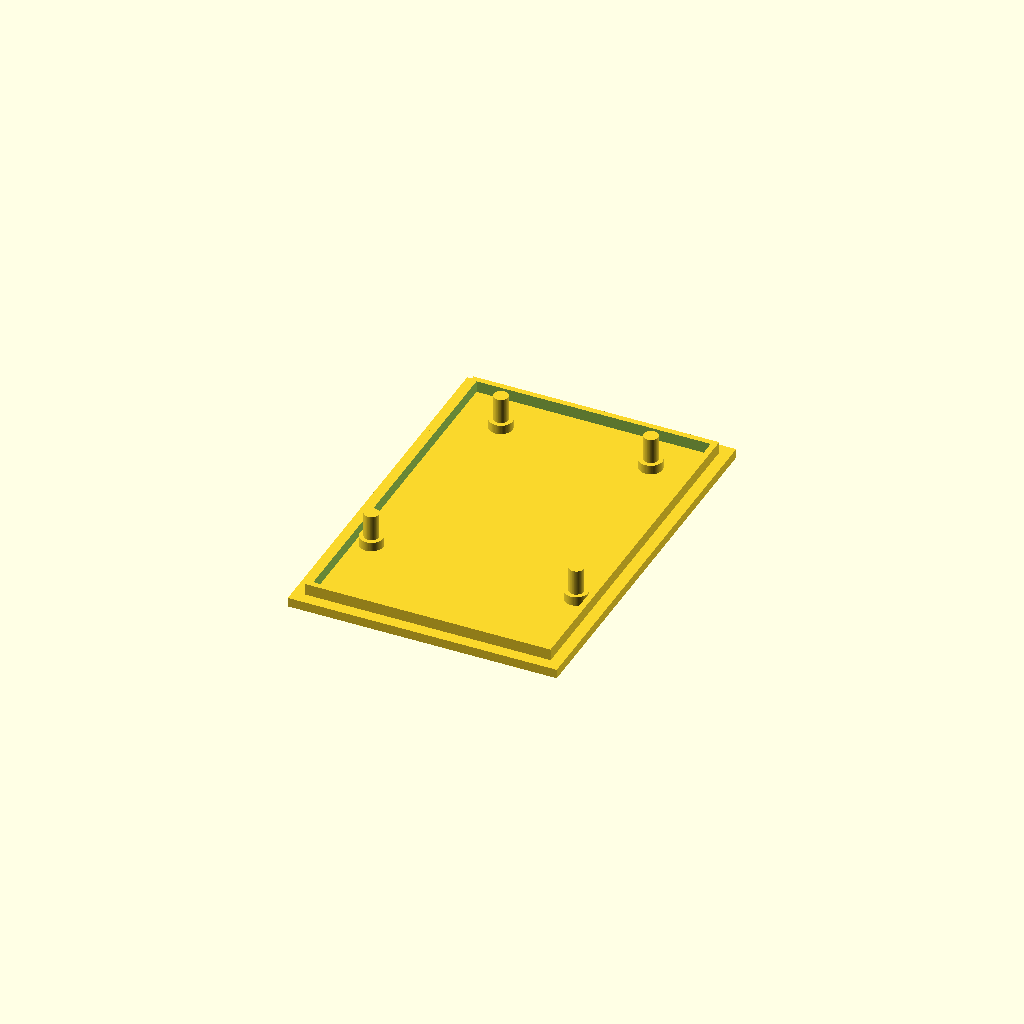
Cell 1 — every parameter at its default value.
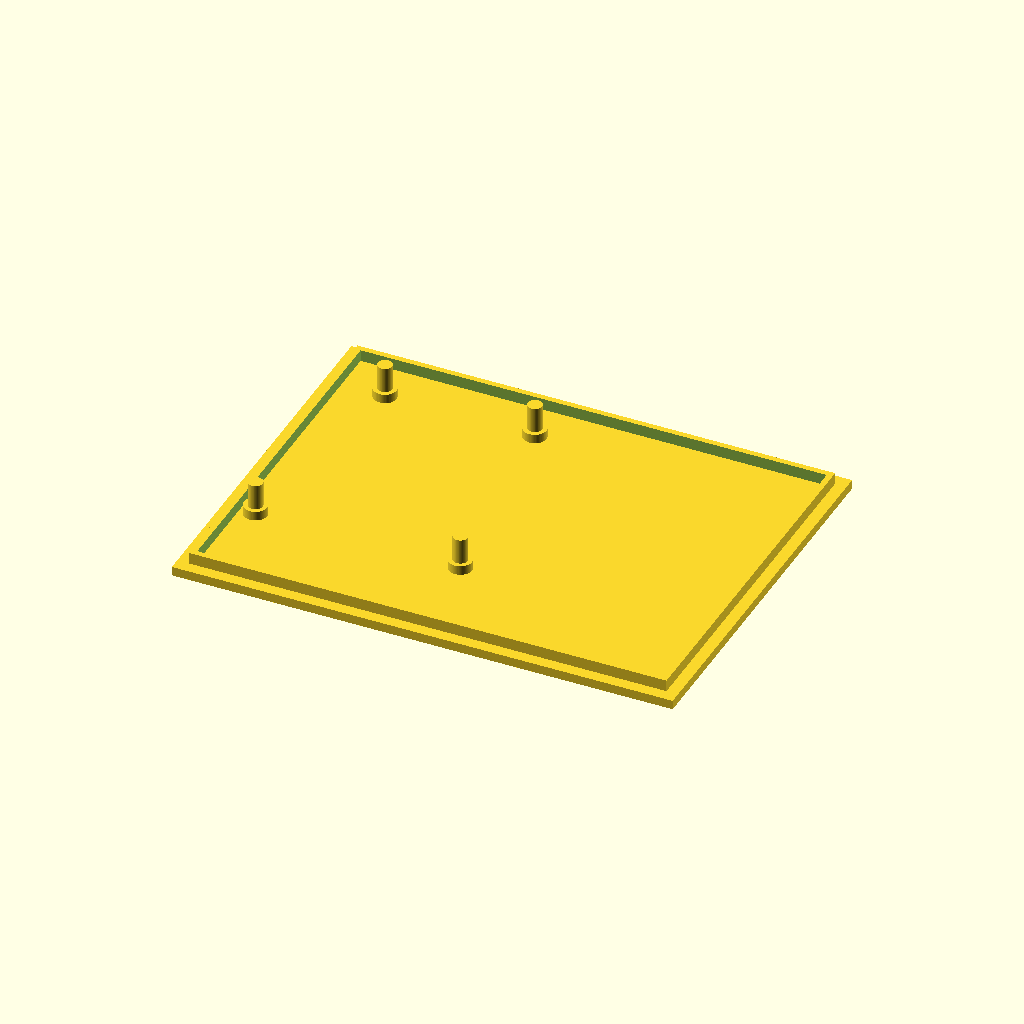
Cell 2 — pcb_w set to 80, the other parameters unchanged.
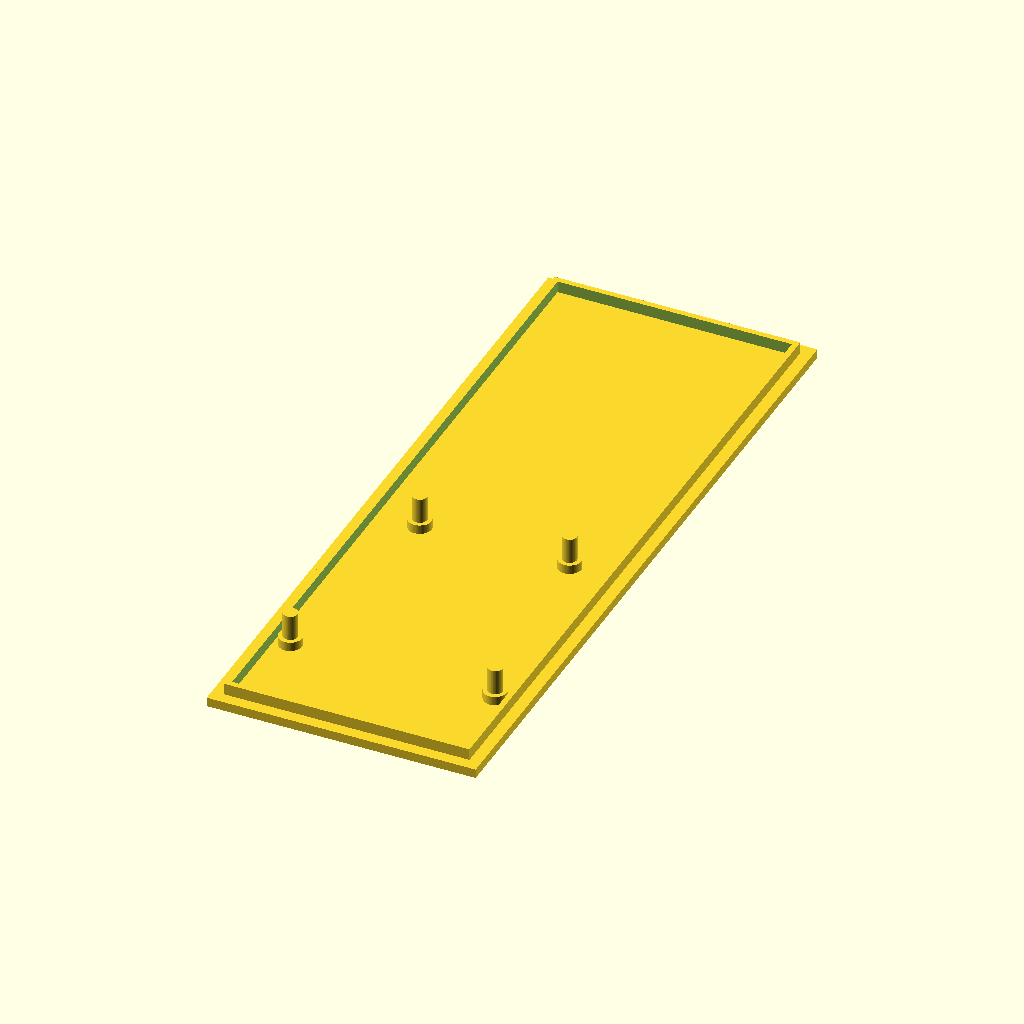
Cell 3 — pcb_d set to 120, the other parameters unchanged.
One fixed orthographic camera (rotation 55°, 0°, 25°; colour scheme Cornfield) for every cell.
OpenSCAD source file tiki-tales/casing/v2/rc522-holder-test-v1.scad:
// ============================================================
// RC522 Holder — Standalone Test Print v1
// ============================================================
// Minimal fit-test for the RC522 mounting features.
// Same pegs + rim as the lid integration, on a thin baseplate.
// Prints in ~10 min on a Bambu A1, <5g filament.
// ============================================================

$fn = 64;

// ---- RC522 PCB ----
pcb_w = 40;     // along X
pcb_d = 60;     // along Y

// ---- Holder parameters (match lid design) ----
peg_dia      = 2.5;
peg_h        = 6.0;
shoulder_dia = 4.0;
shoulder_h   = 1.6;
rim_t        = 1.0;
rim_h        = 2.0;
pcb_fit_tol  = 0.4;   // 0.2mm/side

// ---- Baseplate (just larger than rim outer) ----
base_margin = 2.0;    // extra flat flange around rim
base_t      = 1.6;    // thickness

// ---- Derived ----
inner_w = pcb_w + pcb_fit_tol;        // 40.4
inner_d = pcb_d + pcb_fit_tol;        // 60.4
outer_w = inner_w + 2 * rim_t;        // 42.4
outer_d = inner_d + 2 * rim_t;        // 62.4
base_w  = outer_w + 2 * base_margin;  // 46.4
base_d  = outer_d + 2 * base_margin;  // 66.4

// ---- PCB-local hole coords (origin = PCB BL corner inside cavity) ----
holes = [
    [ 7.30, 53.15],  // top-left
    [33.15, 53.15],  // top-right
    [ 2.45, 15.65],  // bottom-left
    [37.75, 15.75],  // bottom-right
];

// PCB bottom-left inside baseplate frame (baseplate centered on origin)
pcb_x0 = -pcb_w/2;
pcb_y0 = -pcb_d/2;

module baseplate() {
    translate([-base_w/2, -base_d/2, 0])
        cube([base_w, base_d, base_t]);
}

ov = 0.01;  // tiny overlap for clean union

module rim() {
    translate([-outer_w/2, -outer_d/2, base_t - ov])
        difference() {
            cube([outer_w, outer_d, rim_h + ov]);
            translate([rim_t, rim_t, -ov])
                cube([inner_w, inner_d, rim_h + ov*3]);
        }
}

module pegs() {
    for (h = holes) {
        translate([pcb_x0 + h[0], pcb_y0 + h[1], base_t - ov]) {
            cylinder(d = shoulder_dia, h = shoulder_h + ov);
            translate([0, 0, shoulder_h])
                cylinder(d = peg_dia, h = peg_h - shoulder_h + ov);
        }
    }
}

// ---- Assemble ----
union() {
    baseplate();
    rim();
    pegs();
}
Customizer parameters (derived from the source; name, type, default, range or options):
pcb_w: number, default 40
pcb_d: number, default 60
peg_dia: number, default 2.5
peg_h: number, default 6
shoulder_dia: number, default 4
shoulder_h: number, default 1.6
rim_t: number, default 1
rim_h: number, default 2
pcb_fit_tol: number, default 0.4
base_margin: number, default 2
base_t: number, default 1.6
